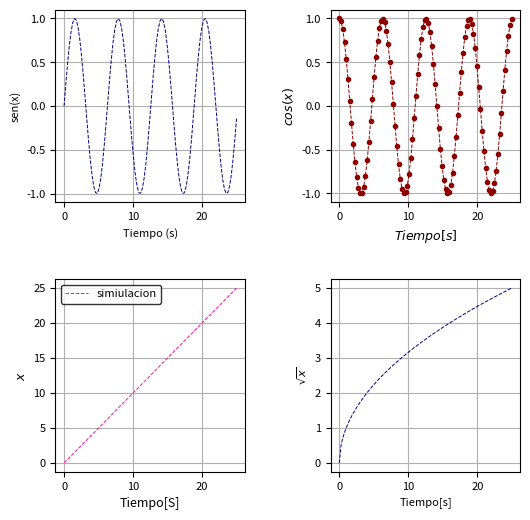

Python code for this plot:
import matplotlib.pyplot as plt
import numpy as np
#datos
x=np.linspace(0,25,100)
y=np.sin(x)
y2=np.cos(x)
y3=x
y4=x**(1/2)
#se definen cuantos graficos seran y de que tamanio

#ahora se programa cada grafico, parecido a lo que se hizo en graficos.py
fig, axes=plt.subplots(2,2,figsize=(6,6))
#primero
ax=axes[0][0]
#ax.title("seno",fontsize=10)
ax.plot(x,y,'--',color='navy',lw=0.7)
ax.set_xlabel('Tiempo (s)',fontsize=8)
ax.set_ylabel('sen(x)',fontsize=8)
ax.tick_params(axis='both',labelsize=8)
ax.grid(True)
#segundo
ax=axes[0][1]
ax.plot(x,y2,'o--',color='darkred',lw=0.7,ms=3)
ax.set_xlabel('$Tiempo [s]$', fontsize=9)
ax.set_ylabel('$cos(x)$',fontsize=9)
ax.tick_params(axis='both',labelsize=8)
#ax.legend(loc='upper left',fontsize=8,edgecolor='black')
ax.grid(True)


#tercero
ax=axes[1][0]
ax.plot(x,y3,'--',color='deeppink',lw=0.7,label='simiulacion',ms=2)
ax.set_xlabel('Tiempo[S]',fontsize=9)
ax.set_ylabel('$x$',fontsize=9)
ax.tick_params(axis='both',labelsize=8)
ax.legend(loc='upper left',fontsize=8,edgecolor='black')
ax.grid(True)
#cuarto
ax=axes[1][1]
ax.plot(x,y4,'--',color='navy',lw=0.7,ms=2)
ax.set_xlabel('Tiempo[s]',fontsize=8)
ax.set_ylabel('$\sqrt{x}$',fontsize=8)
ax.tick_params(axis='both', labelsize=8)
ax.grid(True)
#se ajustan los parametros de los subplots para que no esten amontonados, los valores de top, bot, left, y right son de aqui
# Cambia los de hspace, wspace para separar
plt.subplots_adjust(hspace=0.4, wspace=0.45)
plt.grid(True)
plt.show()
